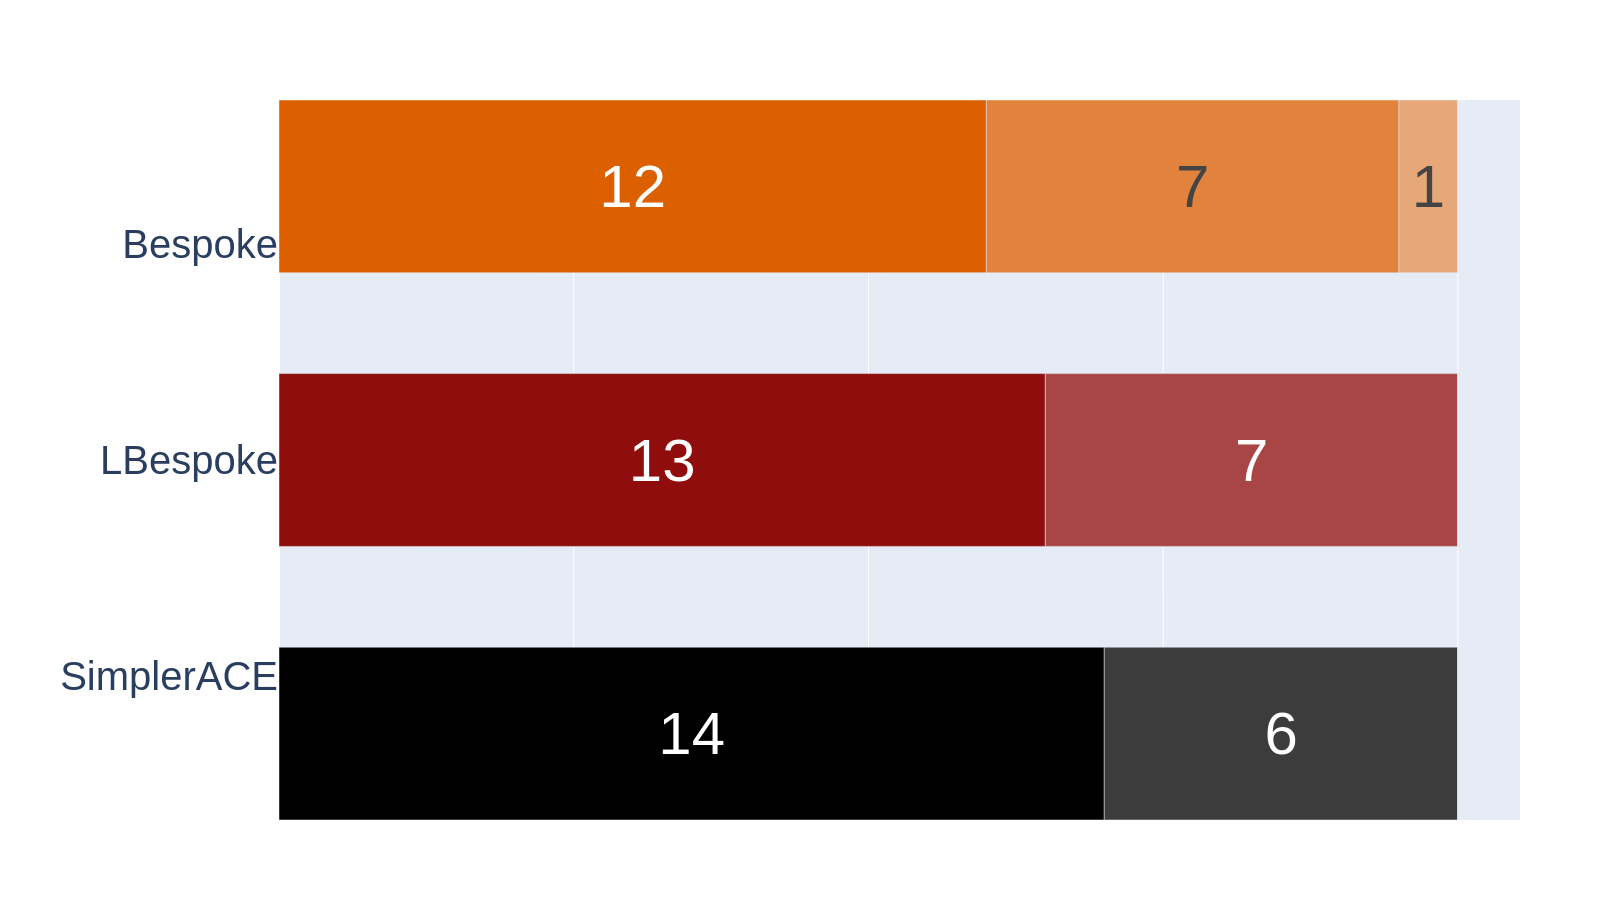

Source data for this figure (header and first rows):
SimplerACEGenerator	14	6	0	0	0
LBespokeGenerator	13	7	0	0	0
BespokeGenerator	12	7	1	0	0
